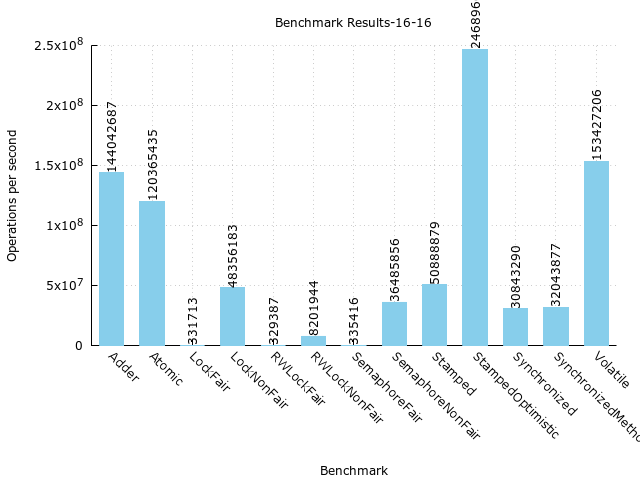

The file beside this chart, header and first rows:
Benchmark, Mode, Threads, Samples, Score, Score Error (99.9%), Unit
com.github.chrishantha.microbenchmark.co…, thrpt, 32, 10, 144042688, 15460832, ops/s
com.github.chrishantha.microbenchmark.co…, thrpt, 32, 10, 66283691, 6606464, ops/s
com.github.chrishantha.microbenchmark.co…, thrpt, 32, 10, 77758997, 10009392, ops/s
com.github.chrishantha.microbenchmark.co…, thrpt, 32, 10, 120365435, 17129319, ops/s
com.github.chrishantha.microbenchmark.co…, thrpt, 32, 10, 82107926, 17647094, ops/s
com.github.chrishantha.microbenchmark.co…, thrpt, 32, 10, 38257509, 1652543, ops/s
com.github.chrishantha.microbenchmark.co…, thrpt, 32, 10, 331714, 7027, ops/s
com.github.chrishantha.microbenchmark.co…, thrpt, 32, 10, 165854, 3520, ops/s
com.github.chrishantha.microbenchmark.co…, thrpt, 32, 10, 165860, 3507, ops/s
com.github.chrishantha.microbenchmark.co…, thrpt, 32, 10, 48356183, 393653, ops/s
com.github.chrishantha.microbenchmark.co…, thrpt, 32, 10, 22937945, 1590943, ops/s
com.github.chrishantha.microbenchmark.co…, thrpt, 32, 10, 25418238, 1445913, ops/s
com.github.chrishantha.microbenchmark.co…, thrpt, 32, 10, 329387, 4549, ops/s
com.github.chrishantha.microbenchmark.co…, thrpt, 32, 10, 164695, 2277, ops/s
com.github.chrishantha.microbenchmark.co…, thrpt, 32, 10, 164693, 2272, ops/s
com.github.chrishantha.microbenchmark.co…, thrpt, 32, 10, 8201944, 745452, ops/s
com.github.chrishantha.microbenchmark.co…, thrpt, 32, 10, 7587795, 177078, ops/s
com.github.chrishantha.microbenchmark.co…, thrpt, 32, 10, 614149, 772111, ops/s
com.github.chrishantha.microbenchmark.co…, thrpt, 32, 10, 335416, 6611, ops/s
com.github.chrishantha.microbenchmark.co…, thrpt, 32, 10, 167709, 3303, ops/s
com.github.chrishantha.microbenchmark.co…, thrpt, 32, 10, 167708, 3307, ops/s
com.github.chrishantha.microbenchmark.co…, thrpt, 32, 10, 36485857, 1516029, ops/s
com.github.chrishantha.microbenchmark.co…, thrpt, 32, 10, 18611117, 1327813, ops/s
com.github.chrishantha.microbenchmark.co…, thrpt, 32, 10, 17874740, 1598632, ops/s
com.github.chrishantha.microbenchmark.co…, thrpt, 32, 10, 50888880, 541245, ops/s
com.github.chrishantha.microbenchmark.co…, thrpt, 32, 10, 28275, 2820, ops/s
com.github.chrishantha.microbenchmark.co…, thrpt, 32, 10, 50860605, 542952, ops/s
com.github.chrishantha.microbenchmark.co…, thrpt, 32, 10, 246896665, 32922768, ops/s
com.github.chrishantha.microbenchmark.co…, thrpt, 32, 10, 218815820, 36214036, ops/s
com.github.chrishantha.microbenchmark.co…, thrpt, 32, 10, 28080846, 3504036, ops/s
com.github.chrishantha.microbenchmark.co…, thrpt, 32, 10, 30843291, 660206, ops/s
com.github.chrishantha.microbenchmark.co…, thrpt, 32, 10, 12932642, 1467734, ops/s
com.github.chrishantha.microbenchmark.co…, thrpt, 32, 10, 17910649, 1716633, ops/s
com.github.chrishantha.microbenchmark.co…, thrpt, 32, 10, 32043877, 1925057, ops/s
com.github.chrishantha.microbenchmark.co…, thrpt, 32, 10, 15292345, 1708224, ops/s
com.github.chrishantha.microbenchmark.co…, thrpt, 32, 10, 16751532, 1103967, ops/s
com.github.chrishantha.microbenchmark.co…, thrpt, 32, 10, 153427206, 15192933, ops/s
com.github.chrishantha.microbenchmark.co…, thrpt, 32, 10, 110349815, 16048738, ops/s
com.github.chrishantha.microbenchmark.co…, thrpt, 32, 10, 43077391, 1479923, ops/s
